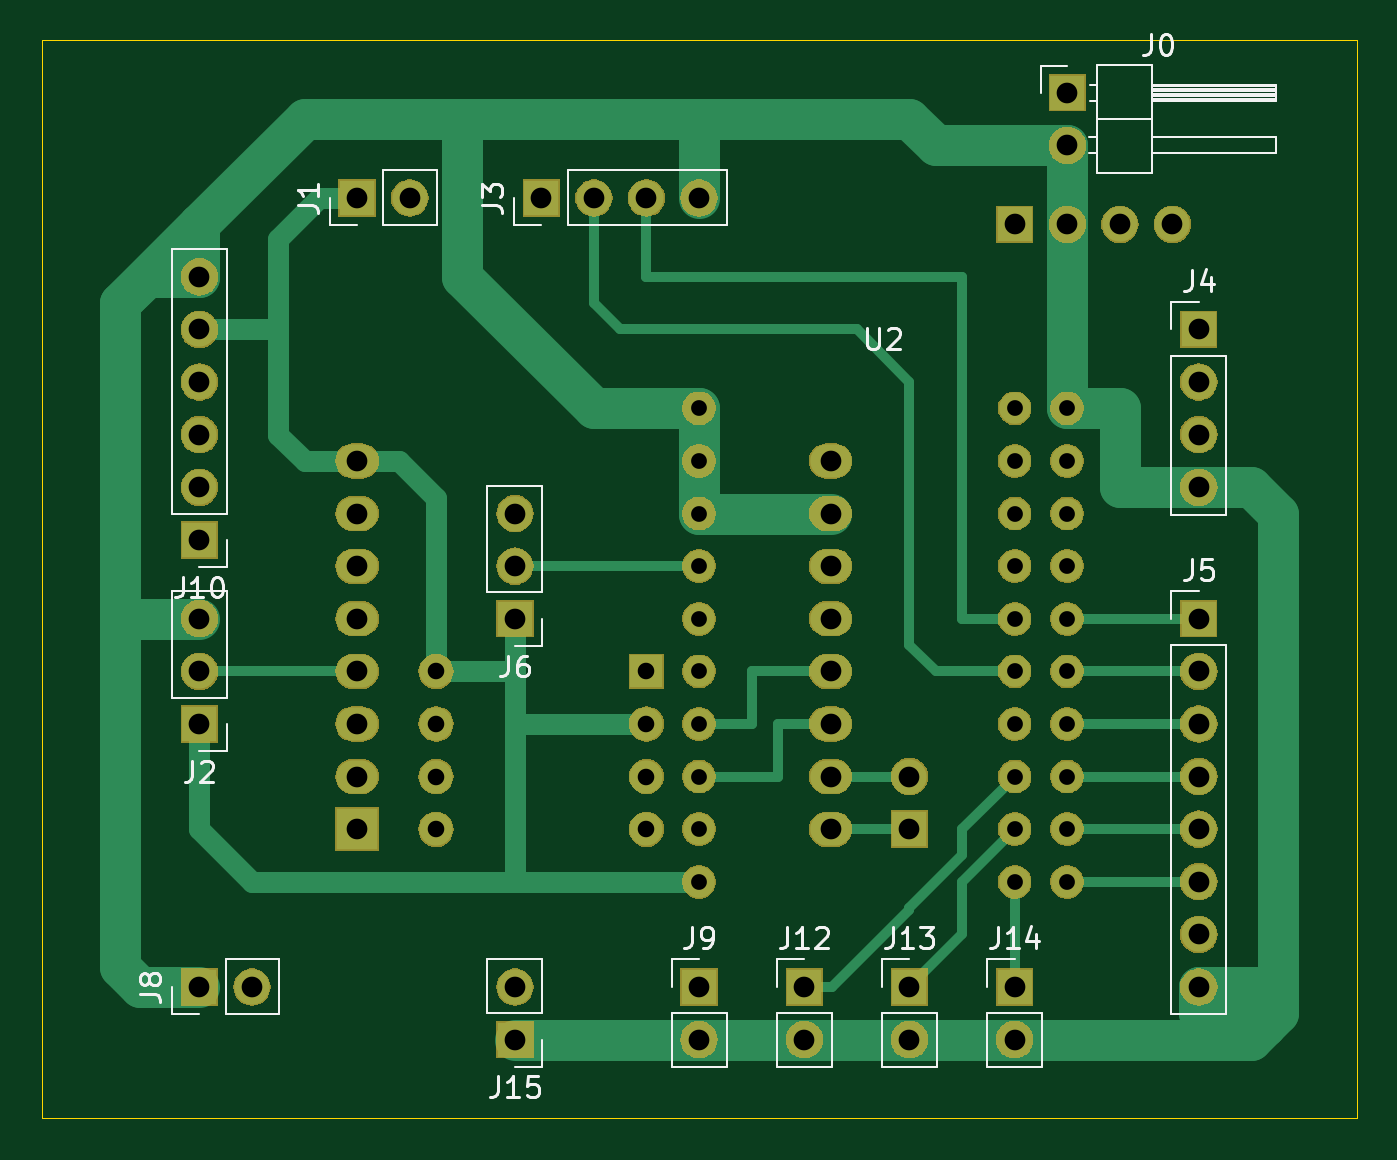
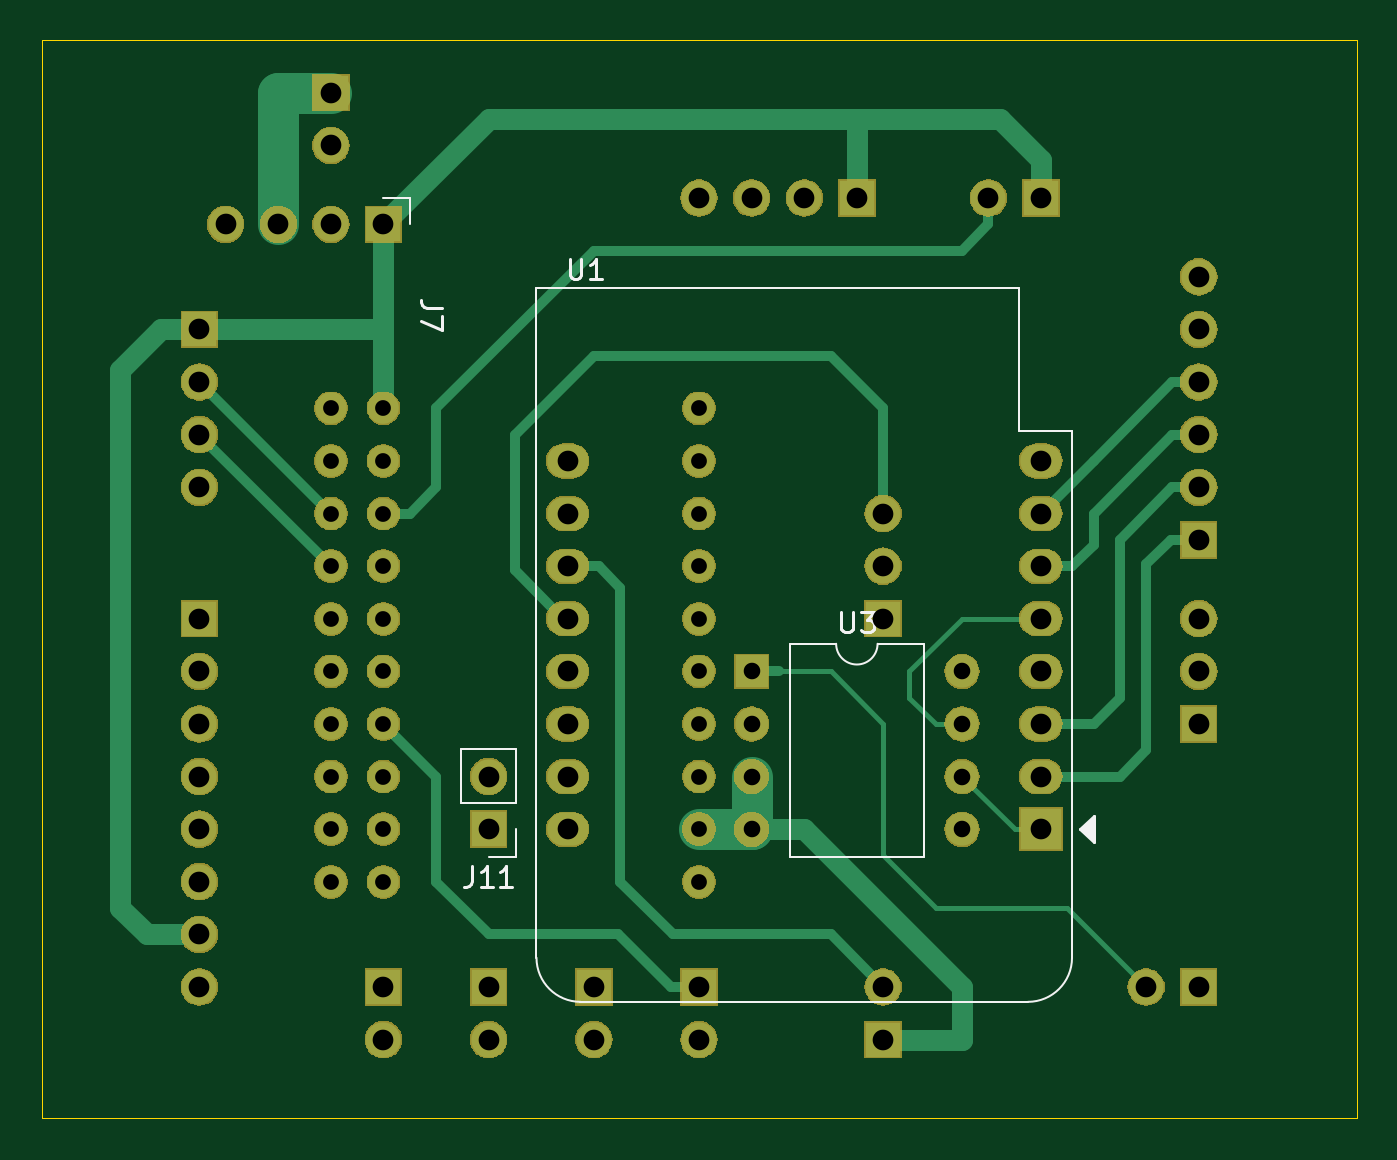
Circuit board: 8 layer files. Board 63.5 x 52.1 mm.
- bottom_copper: myFarm-B_Cu.gbr (7720 bytes)
- bottom_mask: myFarm-B_Mask.gbr (93295 bytes)
- bottom_silk: myFarm-B_SilkS.gbr (3621 bytes)
- outline: myFarm-Edge_Cuts.gbr (687 bytes)
- top_copper: myFarm-F_Cu.gbr (8604 bytes)
- top_mask: myFarm-F_Mask.gbr (93295 bytes)
- top_silk: myFarm-F_SilkS.gbr (14192 bytes)
- drill: myFarm.drl (1786 bytes)

=== bottom_copper: myFarm-B_Cu.gbr (7720 bytes, source omitted) ===
=== bottom_mask: myFarm-B_Mask.gbr (93295 bytes, source omitted) ===
=== bottom_silk: myFarm-B_SilkS.gbr ===
G04 #@! TF.GenerationSoftware,KiCad,Pcbnew,5.1.4+dfsg1-1*
G04 #@! TF.CreationDate,2019-10-31T22:05:16+07:00*
G04 #@! TF.ProjectId,myFarm,6d794661-726d-42e6-9b69-6361645f7063,rev?*
G04 #@! TF.SameCoordinates,Original*
G04 #@! TF.FileFunction,Legend,Bot*
G04 #@! TF.FilePolarity,Positive*
%FSLAX46Y46*%
G04 Gerber Fmt 4.6, Leading zero omitted, Abs format (unit mm)*
G04 Created by KiCad (PCBNEW 5.1.4+dfsg1-1) date 2019-10-31 22:05:16*
%MOMM*%
%LPD*%
G04 APERTURE LIST*
%ADD10C,0.120000*%
%ADD11C,0.150000*%
G04 APERTURE END LIST*
D10*
X102810000Y-87690000D02*
X104140000Y-87690000D01*
X102810000Y-86360000D02*
X102810000Y-87690000D01*
X102810000Y-85090000D02*
X105470000Y-85090000D01*
X105470000Y-85090000D02*
X105470000Y-82490000D01*
X102810000Y-85090000D02*
X102810000Y-82490000D01*
X102810000Y-82490000D02*
X105470000Y-82490000D01*
X83125000Y-77410000D02*
X85360000Y-77410000D01*
X83125000Y-87690000D02*
X83125000Y-77410000D01*
X89595000Y-87690000D02*
X83125000Y-87690000D01*
X89595000Y-77410000D02*
X89595000Y-87690000D01*
X87360000Y-77410000D02*
X89595000Y-77410000D01*
X85360000Y-77410000D02*
G75*
G03X87360000Y-77410000I1000000J0D01*
G01*
X78510000Y-60240000D02*
X101830000Y-60240000D01*
X75970000Y-67140000D02*
X75970000Y-92570000D01*
X101830000Y-60240000D02*
X101830000Y-92570000D01*
X99710000Y-94700000D02*
X78100000Y-94700000D01*
D11*
G36*
X74930000Y-86995000D02*
G01*
X74930000Y-85725000D01*
X75565000Y-86360000D01*
X74930000Y-86995000D01*
G37*
X74930000Y-86995000D02*
X74930000Y-85725000D01*
X75565000Y-86360000D01*
X74930000Y-86995000D01*
D10*
X75970000Y-67140000D02*
X78510000Y-67140000D01*
X78510000Y-67140000D02*
X78510000Y-60240000D01*
X75970000Y-92570000D02*
G75*
G03X78100000Y-94700000I2130000J0D01*
G01*
X99700000Y-94700000D02*
G75*
G03X101830000Y-92570000I0J2130000D01*
G01*
X109220000Y-55880000D02*
X107950000Y-55880000D01*
X107950000Y-55880000D02*
X107950000Y-57150000D01*
D11*
X104949523Y-88142380D02*
X104949523Y-88856666D01*
X104997142Y-88999523D01*
X105092380Y-89094761D01*
X105235238Y-89142380D01*
X105330476Y-89142380D01*
X103949523Y-89142380D02*
X104520952Y-89142380D01*
X104235238Y-89142380D02*
X104235238Y-88142380D01*
X104330476Y-88285238D01*
X104425714Y-88380476D01*
X104520952Y-88428095D01*
X102997142Y-89142380D02*
X103568571Y-89142380D01*
X103282857Y-89142380D02*
X103282857Y-88142380D01*
X103378095Y-88285238D01*
X103473333Y-88380476D01*
X103568571Y-88428095D01*
X87121904Y-75862380D02*
X87121904Y-76671904D01*
X87074285Y-76767142D01*
X87026666Y-76814761D01*
X86931428Y-76862380D01*
X86740952Y-76862380D01*
X86645714Y-76814761D01*
X86598095Y-76767142D01*
X86550476Y-76671904D01*
X86550476Y-75862380D01*
X86169523Y-75862380D02*
X85550476Y-75862380D01*
X85883809Y-76243333D01*
X85740952Y-76243333D01*
X85645714Y-76290952D01*
X85598095Y-76338571D01*
X85550476Y-76433809D01*
X85550476Y-76671904D01*
X85598095Y-76767142D01*
X85645714Y-76814761D01*
X85740952Y-76862380D01*
X86026666Y-76862380D01*
X86121904Y-76814761D01*
X86169523Y-76767142D01*
X100231904Y-58812380D02*
X100231904Y-59621904D01*
X100184285Y-59717142D01*
X100136666Y-59764761D01*
X100041428Y-59812380D01*
X99850952Y-59812380D01*
X99755714Y-59764761D01*
X99708095Y-59717142D01*
X99660476Y-59621904D01*
X99660476Y-58812380D01*
X98660476Y-59812380D02*
X99231904Y-59812380D01*
X98946190Y-59812380D02*
X98946190Y-58812380D01*
X99041428Y-58955238D01*
X99136666Y-59050476D01*
X99231904Y-59098095D01*
X106402380Y-61201666D02*
X107116666Y-61201666D01*
X107259523Y-61154047D01*
X107354761Y-61058809D01*
X107402380Y-60915952D01*
X107402380Y-60820714D01*
X106402380Y-61582619D02*
X106402380Y-62249285D01*
X107402380Y-61820714D01*
M02*

=== outline: myFarm-Edge_Cuts.gbr ===
G04 #@! TF.GenerationSoftware,KiCad,Pcbnew,5.1.4+dfsg1-1*
G04 #@! TF.CreationDate,2019-10-31T22:05:16+07:00*
G04 #@! TF.ProjectId,myFarm,6d794661-726d-42e6-9b69-6361645f7063,rev?*
G04 #@! TF.SameCoordinates,Original*
G04 #@! TF.FileFunction,Profile,NP*
%FSLAX46Y46*%
G04 Gerber Fmt 4.6, Leading zero omitted, Abs format (unit mm)*
G04 Created by KiCad (PCBNEW 5.1.4+dfsg1-1) date 2019-10-31 22:05:16*
%MOMM*%
%LPD*%
G04 APERTURE LIST*
%ADD10C,0.050000*%
G04 APERTURE END LIST*
D10*
X125730000Y-48260000D02*
X62230000Y-48260000D01*
X125730000Y-100330000D02*
X125730000Y-48260000D01*
X62230000Y-100330000D02*
X125730000Y-100330000D01*
X62230000Y-48260000D02*
X62230000Y-100330000D01*
M02*

=== top_copper: myFarm-F_Cu.gbr (8604 bytes, source omitted) ===
=== top_mask: myFarm-F_Mask.gbr (93295 bytes, source omitted) ===
=== top_silk: myFarm-F_SilkS.gbr (14192 bytes, source omitted) ===
=== drill: myFarm.drl ===
M48
; DRILL file {KiCad 5.1.4+dfsg1-1} date พฤ. 31 ต.ค. 2562, 22:05:51
; FORMAT={-:-/ absolute / metric / decimal}
; #@! TF.CreationDate,2019-10-31T22:05:51+07:00
; #@! TF.GenerationSoftware,Kicad,Pcbnew,5.1.4+dfsg1-1
FMAT,2
METRIC
T1C0.762
T2C0.800
T3C1.000
%
G90
G05
T1
X93.98Y-66.04
X93.98Y-68.58
X93.98Y-71.12
X93.98Y-73.66
X93.98Y-76.2
X93.98Y-78.74
X93.98Y-81.28
X93.98Y-83.82
X93.98Y-86.36
X93.98Y-88.9
X109.22Y-66.04
X109.22Y-68.58
X109.22Y-71.12
X109.22Y-73.66
X109.22Y-76.2
X109.22Y-78.74
X109.22Y-81.28
X109.22Y-83.82
X109.22Y-86.36
X109.22Y-88.9
X111.76Y-66.04
X111.76Y-68.58
X111.76Y-71.12
X111.76Y-73.66
X111.76Y-76.2
X111.76Y-78.74
X111.76Y-81.28
X111.76Y-83.82
X111.76Y-86.36
X111.76Y-88.9
T2
X81.28Y-78.74
X81.28Y-81.28
X81.28Y-83.82
X81.28Y-86.36
X91.44Y-78.74
X91.44Y-81.28
X91.44Y-83.82
X91.44Y-86.36
T3
X69.85Y-93.98
X72.39Y-93.98
X104.14Y-83.82
X104.14Y-86.36
X85.09Y-71.12
X85.09Y-73.66
X85.09Y-76.2
X77.47Y-55.88
X80.01Y-55.88
X109.22Y-93.98
X109.22Y-96.52
X69.85Y-76.2
X69.85Y-78.74
X69.85Y-81.28
X69.85Y-59.69
X69.85Y-62.23
X69.85Y-64.77
X69.85Y-67.31
X69.85Y-69.85
X69.85Y-72.39
X104.14Y-93.98
X104.14Y-96.52
X85.09Y-93.98
X85.09Y-96.52
X118.11Y-76.2
X118.11Y-78.74
X118.11Y-81.28
X118.11Y-83.82
X118.11Y-86.36
X118.11Y-88.9
X118.11Y-91.44
X118.11Y-93.98
X99.06Y-93.98
X99.06Y-96.52
X111.76Y-50.8
X111.76Y-53.34
X77.47Y-68.58
X77.47Y-71.12
X77.47Y-73.66
X77.47Y-76.2
X77.47Y-78.74
X77.47Y-81.28
X77.47Y-83.82
X77.47Y-86.36
X100.33Y-68.58
X100.33Y-71.12
X100.33Y-73.66
X100.33Y-76.2
X100.33Y-78.74
X100.33Y-81.28
X100.33Y-83.82
X100.33Y-86.36
X118.11Y-62.23
X118.11Y-64.77
X118.11Y-67.31
X118.11Y-69.85
X93.98Y-93.98
X93.98Y-96.52
X109.22Y-57.15
X111.76Y-57.15
X114.3Y-57.15
X116.84Y-57.15
X86.36Y-55.88
X88.9Y-55.88
X91.44Y-55.88
X93.98Y-55.88
T0
M30

